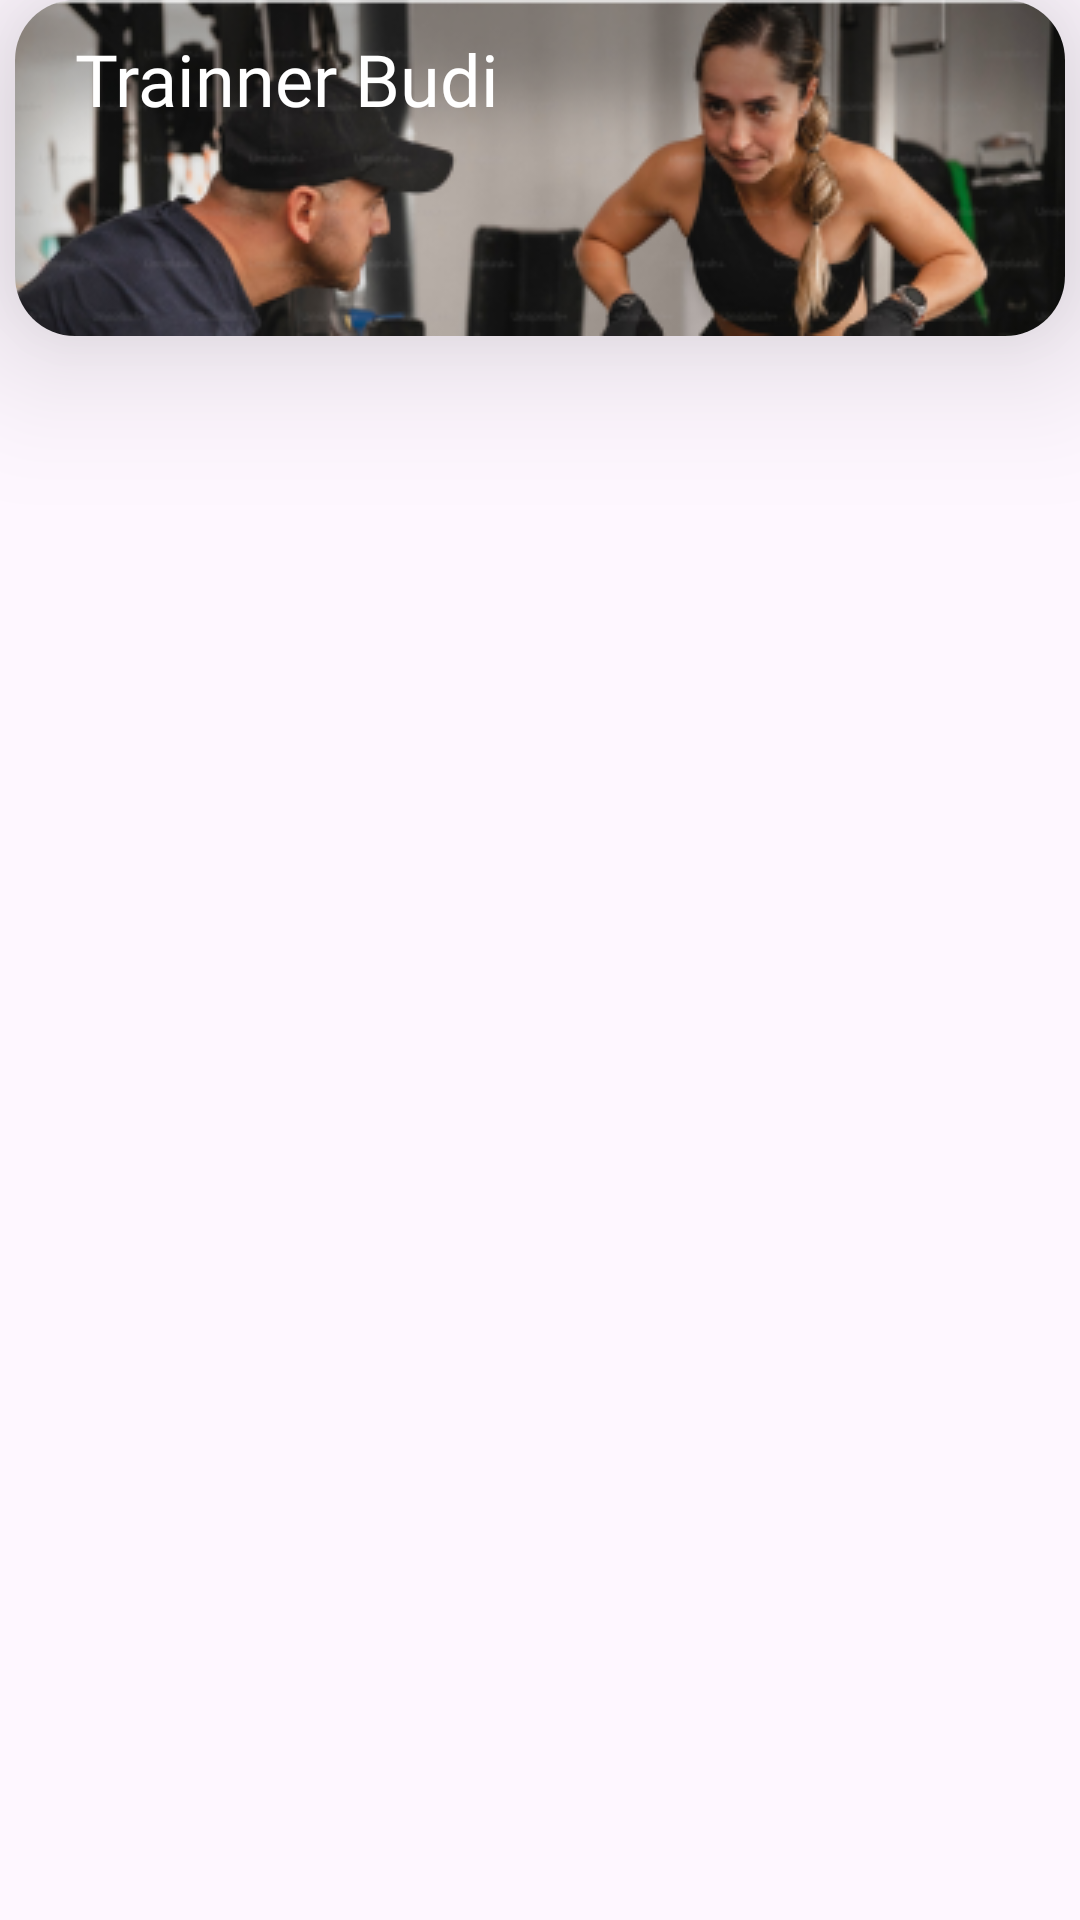

This screen was rendered from an Android layout file. Write that file and the resources it references.
<!-- AndroidManifest.xml: application theme Theme.SevenGymProject -->
<!-- res/layout/iklan.xml -->
<?xml version="1.0" encoding="utf-8"?>
<androidx.constraintlayout.widget.ConstraintLayout xmlns:android="http://schemas.android.com/apk/res/android"
    android:layout_width="match_parent"
    android:layout_height="match_parent"
    xmlns:app="http://schemas.android.com/apk/res-auto">

    <androidx.cardview.widget.CardView
        android:layout_width="350dp"
        android:layout_height="wrap_content"
        app:layout_constraintTop_toTopOf="parent"
        app:layout_constraintStart_toStartOf="parent"
        app:layout_constraintEnd_toEndOf="parent"
        app:cardCornerRadius="20dp"
        app:cardElevation="30dp">

        <ImageView
            android:id="@+id/back"
            android:layout_width="wrap_content"
            android:layout_height="wrap_content"
            android:src="@drawable/iklan"/>

        <androidx.constraintlayout.widget.ConstraintLayout
            android:id="@+id/cons"
            android:layout_width="match_parent"
            android:layout_height="wrap_content">
            <TextView
                android:id="@+id/title"
                android:layout_width="match_parent"
                android:layout_height="wrap_content"
                android:text="Trainner Budi"
                app:layout_constraintTop_toTopOf="@id/cons"
                app:layout_constraintEnd_toEndOf="@id/cons"
                app:layout_constraintStart_toStartOf="@id/cons"
                android:layout_marginStart="20dp"
                android:layout_marginTop="10dp"
                android:textColor="@color/white"
                android:fontFamily="@font/montserrat_bold"
                android:textSize="24dp"/>
        </androidx.constraintlayout.widget.ConstraintLayout>

    </androidx.cardview.widget.CardView>



</androidx.constraintlayout.widget.ConstraintLayout>
<!-- resources referenced by this layout -->
<resources>
  <color name="white">#FFFFFFFF</color>
  <!-- drawable iklan: png bitmap (drawable, 64557 bytes) -->
  <style name="Theme.SevenGymProject" parent="Base.Theme.SevenGymProject" />
  <style name="Base.Theme.SevenGymProject" parent="Theme.Material3.DayNight.NoActionBar">
          <item name="colorPrimaryDark">@color/colorPrimaryDark</item>
          
          
      </style>
  <color name="colorPrimaryDark">#393E46</color>
</resources>
